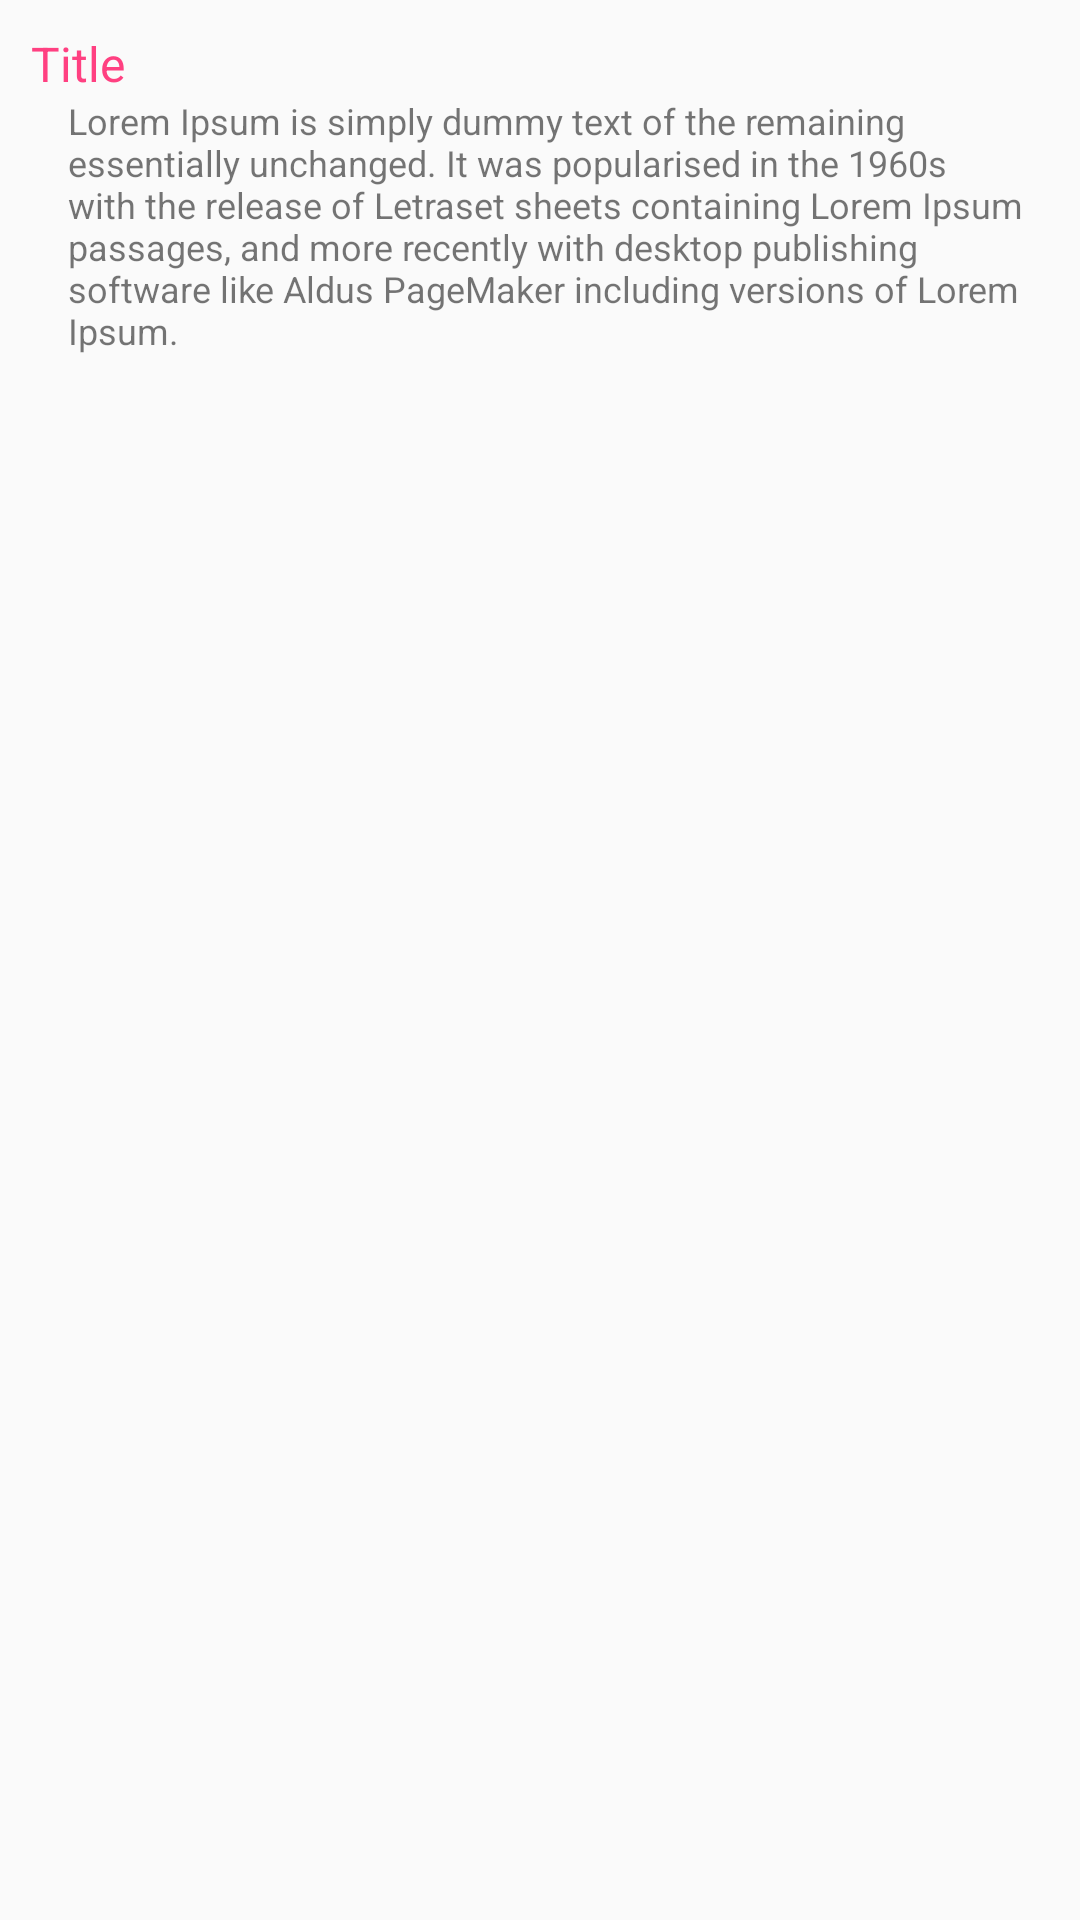

Here is an Android app screen rendered from its layout file. Give the layout XML and the strings, colors and styles it references.
<!-- AndroidManifest.xml: application theme AppTheme -->
<!-- res/layout/ticket.xml -->
<?xml version="1.0" encoding="utf-8"?>
<LinearLayout
    xmlns:android="http://schemas.android.com/apk/res/android"
    xmlns:app="http://schemas.android.com/apk/res-auto"
    android:orientation="vertical" android:layout_width="match_parent"
    android:layout_height="wrap_content"
    >

    <LinearLayout
        android:layout_width="match_parent"
        android:layout_height="wrap_content"
        android:orientation="vertical"
        android:background="@drawable/background_layout"
        android:layout_margin="5pt">

        <TextView
            android:id="@+id/tvTitle"
            android:layout_width="match_parent"
            android:layout_height="wrap_content"
            android:text="Title"
            android:textColor="@color/colorAccent"
            android:textSize="16sp" />

        <TextView
            android:paddingLeft="6pt"
            android:id="@+id/tvDes"
            android:layout_width="match_parent"
            android:layout_height="wrap_content"
            android:text="Lorem Ipsum is simply dummy text of the remaining essentially unchanged. It was popularised in the 1960s with the release of Letraset sheets containing Lorem Ipsum passages, and more recently with desktop publishing software like Aldus PageMaker including versions of Lorem Ipsum."
            android:textSize="12sp" />

        <LinearLayout
            android:paddingTop="1pt"
            android:layout_width="match_parent"
            android:layout_height="match_parent"
            android:orientation="horizontal">


            <Space
                android:layout_width="match_parent"
                android:layout_height="wrap_content"
                android:layout_weight="1" />


            <ImageView
                android:id="@+id/ivDelete"
                android:layout_width="50pt"
                android:layout_height="12pt"
                android:layout_weight="1"
                app:srcCompat="@drawable/ic_delete_black_24dp" />

            <ImageView
                android:id="@+id/ivEdit"
                android:layout_width="50pt"
                android:layout_height="12pt"
                android:layout_weight="1"
                app:srcCompat="@drawable/ic_mode_edit_black_24dp" />
        </LinearLayout>
    </LinearLayout>
</LinearLayout>
<!-- resources referenced by this layout -->
<resources>
  <color name="colorAccent">#FF4081</color>
  <style name="AppTheme" parent="Theme.AppCompat.Light.DarkActionBar">
  
          
  
          <item name="colorPrimary">@color/colorPrimary</item>
  
          <item name="colorPrimaryDark">@color/colorPrimaryDark</item>
  
          <item name="colorAccent">@color/colorAccent</item>
  
          <item name="android:navigationBarColor">@color/colorPrimary</item>
  
      </style>
  <color name="colorPrimary">#3F51B5</color>
  <color name="colorPrimaryDark">#303F9F</color>
</resources>
